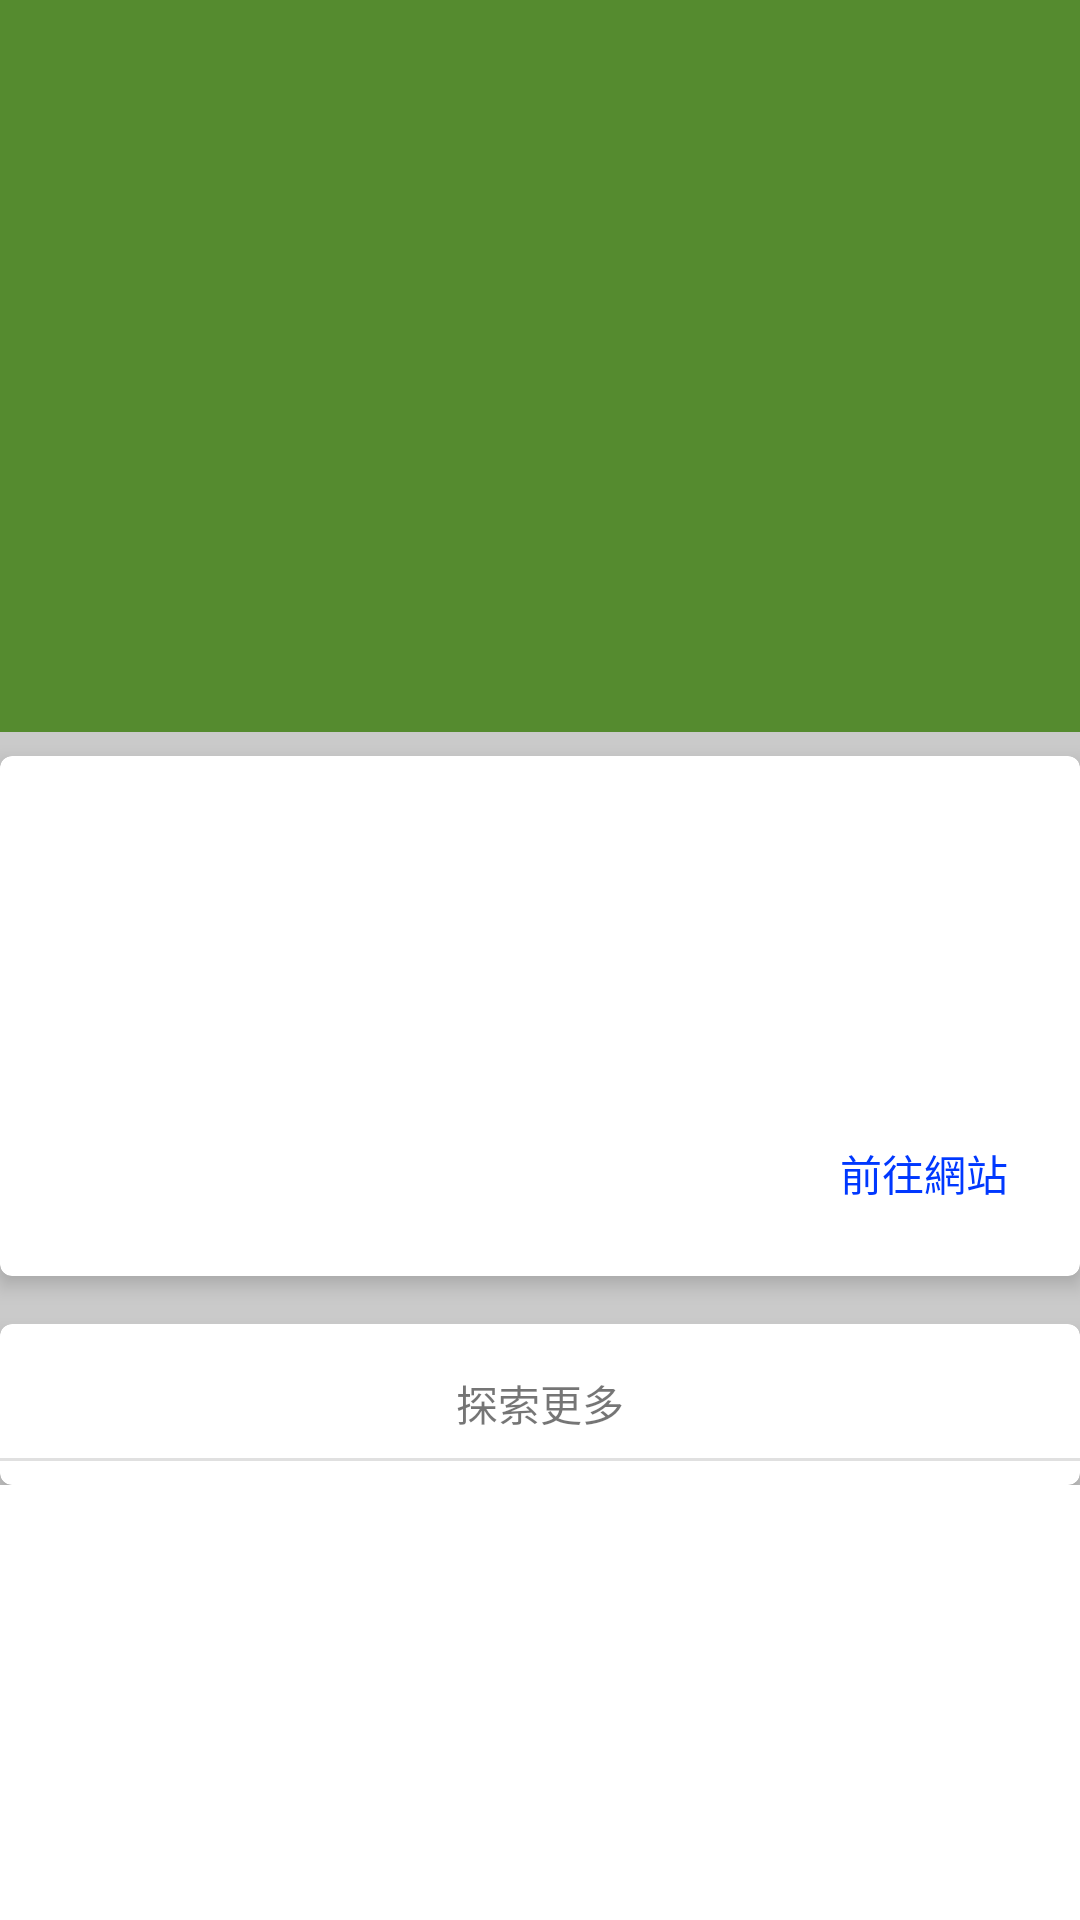

This screen was rendered from an Android layout file. Write that file and the resources it references.
<!-- AndroidManifest.xml: application theme Theme.Taipei_zoo_example -->
<!-- res/layout/fragment_info_page.xml -->
<?xml version="1.0" encoding="utf-8"?>
<androidx.coordinatorlayout.widget.CoordinatorLayout xmlns:android="http://schemas.android.com/apk/res/android"
    xmlns:app="http://schemas.android.com/apk/res-auto"
    xmlns:tools="http://schemas.android.com/tools"


    android:layout_width="match_parent"
    android:layout_height="match_parent">

    <com.google.android.material.appbar.AppBarLayout
        android:id="@+id/appbar"
        android:layout_width="match_parent"
        android:layout_height="244dp"
        android:fitsSystemWindows="true">

        <com.google.android.material.appbar.CollapsingToolbarLayout
            android:id="@+id/infoFrag_collBar"
            android:layout_width="match_parent"
            android:layout_height="match_parent"
            app:collapsedTitleTextColor="@color/white"
            app:navigationIcon="@drawable/ic_round_arrow_back_ios_24"
            app:contentScrim="?attr/colorPrimary"
            app:expandedTitleTextColor="@color/white"
            app:layout_scrollFlags="scroll|exitUntilCollapsed"
            app:toolbarId="@+id/infoFrag_toolbar">


            <ImageView
                android:id="@+id/infoFrag_img"
                android:layout_width="match_parent"
                android:layout_height="match_parent"
                android:scaleType="centerCrop"
                tools:src="@drawable/image_example"
                app:layout_collapseMode="parallax"
                app:layout_collapseParallaxMultiplier="0.5" />

            <androidx.appcompat.widget.Toolbar
                android:id="@+id/infoFrag_toolbar"
                android:layout_width="match_parent"
                app:navigationIcon="@drawable/ic_round_arrow_back_ios_24"
                android:layout_height="?attr/actionBarSize"
                app:layout_collapseMode="pin" />

        </com.google.android.material.appbar.CollapsingToolbarLayout>
    </com.google.android.material.appbar.AppBarLayout>

    <androidx.core.widget.NestedScrollView
        android:id="@+id/nestedScrollView"
        android:layout_width="match_parent"


        android:layout_height="wrap_content"
        app:layout_behavior="com.google.android.material.appbar.AppBarLayout$ScrollingViewBehavior"
        tools:ignore="SpeakableTextPresentCheck">

        <LinearLayout
            android:layout_width="match_parent"
            android:layout_height="wrap_content"
            android:background="@color/background_gray"
            android:orientation="vertical">

            <androidx.cardview.widget.CardView
                android:layout_width="match_parent"
                android:layout_height="wrap_content"
                android:layout_marginTop="8dp"
                app:cardCornerRadius="4dp"
                app:cardElevation="4dp">

                <androidx.constraintlayout.widget.ConstraintLayout
                    android:layout_width="match_parent"
                    android:layout_height="wrap_content">

                    <TextView
                        android:id="@+id/infoFrag_tvInfo"
                        android:layout_width="0dp"
                        android:layout_height="wrap_content"
                        android:layout_marginStart="16dp"
                        android:layout_marginTop="32dp"
                        android:layout_marginEnd="16dp"
                        android:lineSpacingExtra="4dp"
                        android:textSize="16sp"
                        app:layout_constraintEnd_toEndOf="parent"
                        app:layout_constraintStart_toStartOf="parent"
                        app:layout_constraintTop_toTopOf="parent"
                        tools:text="臺灣動物區以臺灣原生動物與棲息環境為展示重點，佈置模擬動物原生棲地之生態環境，讓動物表現如野外般自然的生活習性，引導觀賞者更正確地認識本土野生動物。臺灣位處於亞熱帶，雨量充沛、氣候溫暖，擁有各種地形景觀，因而孕育了豐富龐雜的生物資源。" />

                    <TextView
                        android:id="@+id/infoFrag_tvMemo"
                        android:layout_width="wrap_content"
                        android:layout_height="wrap_content"
                        android:layout_marginTop="32dp"
                        android:textColor="@android:color/holo_blue_light"
                        app:layout_constraintStart_toStartOf="@+id/infoFrag_tvInfo"
                        app:layout_constraintTop_toBottomOf="@+id/infoFrag_tvInfo"
                        tools:text="每週一休館" />

                    <TextView
                        android:id="@+id/infoFrag_tvCate"
                        android:layout_width="wrap_content"
                        android:layout_height="wrap_content"
                        android:layout_marginTop="16dp"
                        app:layout_constraintStart_toStartOf="@+id/infoFrag_tvMemo"
                        app:layout_constraintTop_toBottomOf="@+id/infoFrag_tvMemo"
                        tools:text="戶外館" />

                    <TextView
                        android:id="@+id/infoFrag_tvUrlLink"
                        android:layout_width="wrap_content"
                        android:layout_height="wrap_content"
                        android:layout_marginBottom="16dp"
                        android:padding="8dp"
                        android:text="@string/linkToWeb"
                        android:textColor="#0038FF"
                        app:layout_constraintBottom_toBottomOf="parent"
                        app:layout_constraintEnd_toEndOf="@+id/infoFrag_tvInfo"
                        app:layout_constraintTop_toTopOf="@+id/infoFrag_tvCate"
                        tools:text="前往網站" />

                </androidx.constraintlayout.widget.ConstraintLayout>
            </androidx.cardview.widget.CardView>

            <androidx.cardview.widget.CardView
                android:layout_width="match_parent"
                android:layout_height="wrap_content"
                android:layout_marginTop="16dp"
                app:cardCornerRadius="4dp"
                app:cardElevation="4dp">

                <androidx.constraintlayout.widget.ConstraintLayout
                    android:layout_width="match_parent"
                    android:layout_height="wrap_content">

                    <TextView
                        android:id="@+id/textView5"
                        android:layout_width="wrap_content"
                        android:layout_height="wrap_content"
                        android:layout_marginTop="16dp"
                        android:text="@string/seeMore"
                        app:layout_constraintEnd_toEndOf="parent"
                        app:layout_constraintStart_toStartOf="parent"
                        app:layout_constraintTop_toTopOf="parent"
                        tools:text="探索更多" />

                    <View
                        android:id="@+id/divider"
                        android:layout_width="match_parent"
                        android:layout_height="1dp"
                        android:layout_marginTop="8dp"
                        android:background="?android:attr/listDivider"
                        app:layout_constraintEnd_toEndOf="parent"
                        app:layout_constraintStart_toStartOf="parent"
                        app:layout_constraintTop_toBottomOf="@id/textView5" />

                    <androidx.recyclerview.widget.RecyclerView
                        android:id="@+id/infoFrag_recyclerView"
                        android:layout_width="match_parent"
                        android:layout_height="match_parent"
                        android:layout_marginTop="8dp"
                        app:layout_constraintEnd_toEndOf="parent"
                        app:layout_constraintStart_toStartOf="parent"
                        app:layout_constraintTop_toBottomOf="@+id/divider"
                        tools:itemCount="3"
                        tools:listitem="@layout/item_garden" />
                </androidx.constraintlayout.widget.ConstraintLayout>

            </androidx.cardview.widget.CardView>

        </LinearLayout>

    </androidx.core.widget.NestedScrollView>


</androidx.coordinatorlayout.widget.CoordinatorLayout>
<!-- res/layout/item_garden.xml (included above) -->
<?xml version="1.0" encoding="utf-8"?>
<androidx.cardview.widget.CardView xmlns:android="http://schemas.android.com/apk/res/android"
    xmlns:app="http://schemas.android.com/apk/res-auto"
    xmlns:tools="http://schemas.android.com/tools"
    android:layout_width="match_parent"
    android:layout_height="wrap_content"
    android:layout_marginBottom="4dp"
    app:cardCornerRadius="4dp"
    app:cardElevation="4dp">

    <androidx.constraintlayout.widget.ConstraintLayout
        android:layout_width="match_parent"
        android:layout_height="match_parent"
        android:layout_margin="8dp">

        <ImageView
            android:id="@+id/itemGar_img"
            android:layout_width="0dp"
            android:layout_height="0dp"
            app:layout_constraintDimensionRatio="1:1"
            app:layout_constraintBottom_toBottomOf="parent"
            app:layout_constraintEnd_toStartOf="@+id/guideline2"
            app:layout_constraintStart_toStartOf="parent"
            app:layout_constraintTop_toTopOf="parent"
            tools:srcCompat="@drawable/ic_launcher_background" />

        <TextView
            android:id="@+id/itemGar_tvTitle"
            android:layout_width="wrap_content"
            android:layout_height="wrap_content"
            android:layout_marginStart="8dp"
            android:textColor="@color/black"
            android:textSize="18sp"
            app:layout_constraintBottom_toTopOf="@+id/itemGar_tvInfo"
            app:layout_constraintStart_toEndOf="@+id/itemGar_img"
            app:layout_constraintTop_toTopOf="parent"
            tools:text="臺灣動物區" />

        <TextView
            android:id="@+id/itemGar_tvInfo"
            android:layout_width="0dp"
            android:layout_height="wrap_content"
            android:ellipsize="end"
            android:lines="2"
            app:layout_constraintBottom_toTopOf="@+id/itemGar_tvMemo"
            app:layout_constraintEnd_toStartOf="@+id/itemGar_ibt"
            app:layout_constraintStart_toStartOf="@+id/itemGar_tvTitle"
            app:layout_constraintTop_toBottomOf="@+id/itemGar_tvTitle"
            tools:text="臺灣動物區以臺灣原生動物與棲息環境為展示重點，佈置模擬動物原生棲地之生態環境，讓動物表現如野外般自然的生活習性，引導觀賞者更正確地認識本土野生動物。臺灣位處於亞熱帶，雨量充沛、氣候溫暖，擁有各種地形景觀，因而孕育了豐富龐雜的生物資源。" />

        <TextView
            android:id="@+id/itemGar_tvMemo"
            android:layout_width="0dp"
            android:layout_height="wrap_content"
            android:ellipsize="end"
            android:lines="1"
            android:textColor="@android:color/holo_blue_light"
            android:textSize="12sp"
            app:layout_constraintBottom_toBottomOf="parent"
            app:layout_constraintEnd_toStartOf="@+id/itemGar_ibt"
            app:layout_constraintStart_toStartOf="@+id/itemGar_tvInfo"
            app:layout_constraintTop_toBottomOf="@+id/itemGar_tvInfo"
            tools:text="每月第二個週一休館" />

        <ImageButton
            android:id="@+id/itemGar_ibt"
            android:layout_width="wrap_content"
            android:layout_height="wrap_content"
            android:background="@null"
            android:padding="4dp"
            app:layout_constraintBottom_toBottomOf="parent"
            app:layout_constraintEnd_toEndOf="parent"
            app:layout_constraintTop_toTopOf="parent"
            app:srcCompat="@drawable/ic_round_keyboard_arrow_right_24" />

        <androidx.constraintlayout.widget.Guideline
            android:id="@+id/guideline2"
            android:layout_width="wrap_content"
            android:layout_height="wrap_content"
            android:orientation="vertical"
            app:layout_constraintGuide_percent="0.27" />

    </androidx.constraintlayout.widget.ConstraintLayout>

</androidx.cardview.widget.CardView>
<!-- resources referenced by this layout -->
<resources>
  <color name="background_gray">#CACACA</color>
  <color name="black">#FF000000</color>
  <color name="white">#FFFFFFFF</color>
  <string name="linkToWeb">前往網站</string>
  <string name="seeMore">探索更多</string>
  <style name="Theme.Taipei_zoo_example" parent="Theme.MaterialComponents.DayNight.NoActionBar">
  
          
          <item name="colorPrimary">@color/primaryColor</item>
          <item name="colorPrimaryVariant">@color/primaryColorVariant</item>
          <item name="colorOnPrimary">@color/white</item>
          
          <item name="colorSecondary">@color/teal_200</item>
          <item name="colorSecondaryVariant">@color/teal_700</item>
          <item name="colorOnSecondary">@color/black</item>
          
          <item name="android:statusBarColor" tools:targetApi="l">@color/primaryColor</item>
          
      </style>
  <color name="primaryColor">#558B2F</color>
  <color name="primaryColorVariant">#2E7D32</color>
  <color name="teal_200">#FF03DAC5</color>
  <color name="teal_700">#FF018786</color>
</resources>
